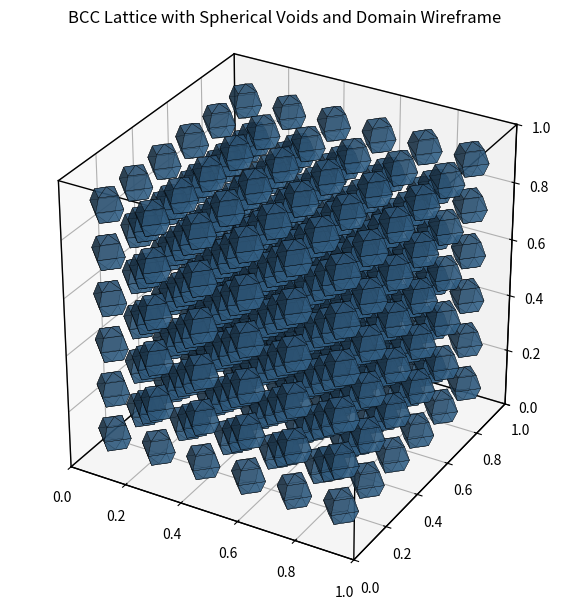

This chart was generated by the following Python code:
import numpy as np
from mpl_toolkits.mplot3d import Axes3D
import matplotlib.pyplot as plt

'''
For a given number of voids in the x direction and the radius of the voids, compute the 
positions of the voids and the interstitial space between them. The space should be greater than 
the mesh maximum size.
'''


def write_gmsh(filename, positions, radius, domain, h):
    # # --- Gmsh .geo script output ---
    with open(f'{filename}', 'w') as f:
        f.write('SetFactory("OpenCASCADE");\n')
        f.write('Mesh.MshFileVersion = 2.0;\n\n')

        # Box
        f.write(f'Box(1) = {{0, 0, 0, {domain[0]}, {domain[1]}, {domain[2]}}};\n\n')

        void_tags = []
        for i, (x, y, z) in enumerate(positions):
            tag = i + 2  # start after box ID 1
            void_tags.append(tag)
            f.write(f'Sphere({tag}) = {{{x}, {y}, {z}, {radius}}};\n')

        void_list = ', '.join(str(tag) for tag in void_tags)

        f.write('\n// --- Subtract voids ---\n')
        f.write(f'BooleanDifference{{ Volume{{1}}; Delete; }}{{ Volume{{{void_list}}}; Delete; }}\n\n')

        f.write('// --- Tag fluid volume ---\n')
        f.write('volumes() = Volume{:};\n')
        f.write('Physical Volume(\"Fluid\") = {volumes};\n\n')

        # No box surface tagging here (as requested)

        # Tag void surfaces together
        f.write('// --- Void surfaces ---\n')
        f.write('voidSurfaces[] = {};\n')
        for (x, y, z) in positions:
            rpad = radius + 1e-3
            f.write(
            f'voidSurfaces[] += Surface In BoundingBox{{{x - rpad}, {y - rpad}, {z - rpad}, {x + rpad}, {y + rpad}, {z + rpad}}};\n'
            )
        f.write('Physical Surface(1000) = {voidSurfaces[]};\n\n')

        f.write('Mesh.Algorithm = 6;\n')
        f.write(f'Mesh.MeshSizeMax = {h};\n')


import numpy as np
import matplotlib.pyplot as plt
from mpl_toolkits.mplot3d import Axes3D

def plot_voids(positions, radius, domain):
    def create_sphere(center, radius, resolution=5):
        u, v = np.meshgrid(np.linspace(0, 2 * np.pi, resolution),
                           np.linspace(0, np.pi, resolution))
        x = center[0] + radius * np.cos(u) * np.sin(v)
        y = center[1] + radius * np.sin(u) * np.sin(v)
        z = center[2] + radius * np.cos(v)
        return x, y, z

    def draw_domain_box(ax, domain):
        Lx, Ly, Lz = domain
        # Define 8 corners of the box
        corners = np.array([
            [0, 0, 0], [Lx, 0, 0], [Lx, Ly, 0], [0, Ly, 0],
            [0, 0, Lz], [Lx, 0, Lz], [Lx, Ly, Lz], [0, Ly, Lz]
        ])
        # Define lines between corners (12 edges)
        edges = [
            (0, 1), (1, 2), (2, 3), (3, 0),  # bottom
            (4, 5), (5, 6), (6, 7), (7, 4),  # top
            (0, 4), (1, 5), (2, 6), (3, 7)   # vertical
        ]
        for start, end in edges:
            ax.plot(*zip(corners[start], corners[end]), color='black', linewidth=1)

    # Plotting
    fig = plt.figure(figsize=(8, 6))
    ax = fig.add_subplot(111, projection='3d')

    for pos in positions:
        x, y, z = create_sphere(pos, radius)
        ax.plot_surface(x, y, z, color='steelblue', edgecolor='k', linewidth=0.2, alpha=0.7)

    draw_domain_box(ax, domain)

    ax.set_xlim(0, domain[0])
    ax.set_ylim(0, domain[1])
    ax.set_zlim(0, domain[2])
    ax.set_box_aspect(domain)
    ax.set_title("BCC Lattice with Spherical Voids and Domain Wireframe")
    plt.tight_layout()
    plt.show()


import numpy as np

# def compute_bcc_positions(r, h, domain):
#     """
#     Compute BCC positions ensuring:
#     - The gap between spheres = i = a - 2r
#     - The domain edges are at distance i from nearest sphere surface
#     - i > 3h

#     Returns:
#         positions: array of (x, y, z)
#         a: spacing
#         i: gap between spheres and from spheres to walls
#         (nx, ny, nz): number of unit cells
#     """
#     Lx, Ly, Lz = domain
#     min_i = 3 * h

#     # Solve for max nx such that i = a - 2r > min_i
#     def get_max_n(L):
#         for n in range(1, 100):
#             a = L / (n + 1)
#             i = a - 2 * r
#             if i <= min_i:
#                 return n - 1  # previous was max valid
#         raise ValueError("Could not find suitable number of voids")

#     nx = get_max_n(Lx)
#     ny = get_max_n(Ly)
#     nz = get_max_n(Lz)

#     ax = Lx / (nx + 1)
#     ay = Ly / (ny + 1)
#     az = Lz / (nz + 1)

#     ix = ax - 2 * r
#     iy = ay - 2 * r
#     iz = az - 2 * r

#     # Use average a and i for isotropic spheres (or keep them separate if you want anisotropic spacing)
#     assert abs(ix - iy) < 1e-8 and abs(iy - iz) < 1e-8, "Anisotropic spacing detected"
#     a = ax
#     i = ix

#     centers = []
#     for ix_ in range(nx):
#         for iy_ in range(ny):
#             for iz_ in range(nz):
#                 x0 = r + i + ix_ * a
#                 y0 = r + i + iy_ * a
#                 z0 = r + i + iz_ * a
#                 centers.append((x0, y0, z0))  # corner

#                 # Body center
#                 x1 = x0 + a / 2
#                 y1 = y0 + a / 2
#                 z1 = z0 + a / 2
#                 if x1 + r + i <= Lx and y1 + r + i <= Ly and z1 + r + i <= Lz:
#                     centers.append((x1, y1, z1))

#     return np.array(centers), a, i, (nx, ny, nz)

import numpy as np

def compute_bcc_positions(r, h, domain):
    def find_max_n(L):
        for n in range(1, 1000):
            i = (L - 2 * r * n) / (n + 1)
            if i <= 3 * h:
                return n - 1
        raise ValueError("Domain too small or h too large")

    Lx, Ly, Lz = domain
    nx = find_max_n(Lx)
    ny = find_max_n(Ly)
    nz = find_max_n(Lz)

    ix = (Lx - 2 * r * nx) / (nx + 1)
    iy = (Ly - 2 * r * ny) / (ny + 1)
    iz = (Lz - 2 * r * nz) / (nz + 1)

    ax = 2 * r + ix
    ay = 2 * r + iy
    az = 2 * r + iz

    x_base = [ix + r + i * ax for i in range(nx)]
    y_base = [iy + r + j * ay for j in range(ny)]
    z_base = [iz + r + k * az for k in range(nz)]

    positions = []

    # Corner spheres
    for x in x_base:
        for y in y_base:
            for z in z_base:
                positions.append((x, y, z))

                # Body-centered sphere
                xc = x + ax / 2
                yc = y + ay / 2
                zc = z + az / 2
                if (xc + r + ix <= Lx) and (yc + r + iy <= Ly) and (zc + r + iz <= Lz):
                    positions.append((xc, yc, zc))

    return np.array(positions), (nx, ny, nz), (ax, ay, az), (ix, iy, iz)


# Example usage
r = 0.06
h = 0.01
domain = (1.0, 1.0, 1.0)

positions, a, i, (nx, ny, nz) = compute_bcc_positions(r, h, domain)
# plot_voids(positions, r, domain)

num_voids = len(positions)
volume_voids = num_voids * (4/3) * np.pi * r**3
packing_fraction = volume_voids / (domain[0] * domain[1] * domain[2])
packing_percentage = int(packing_fraction * 100)

print(f'Packing fraction: {packing_fraction:.4f}')

plot_voids(positions, r, domain)

write_gmsh(f'bcc-lattice-pf_{packing_percentage}.geo', positions, r, domain, h)
